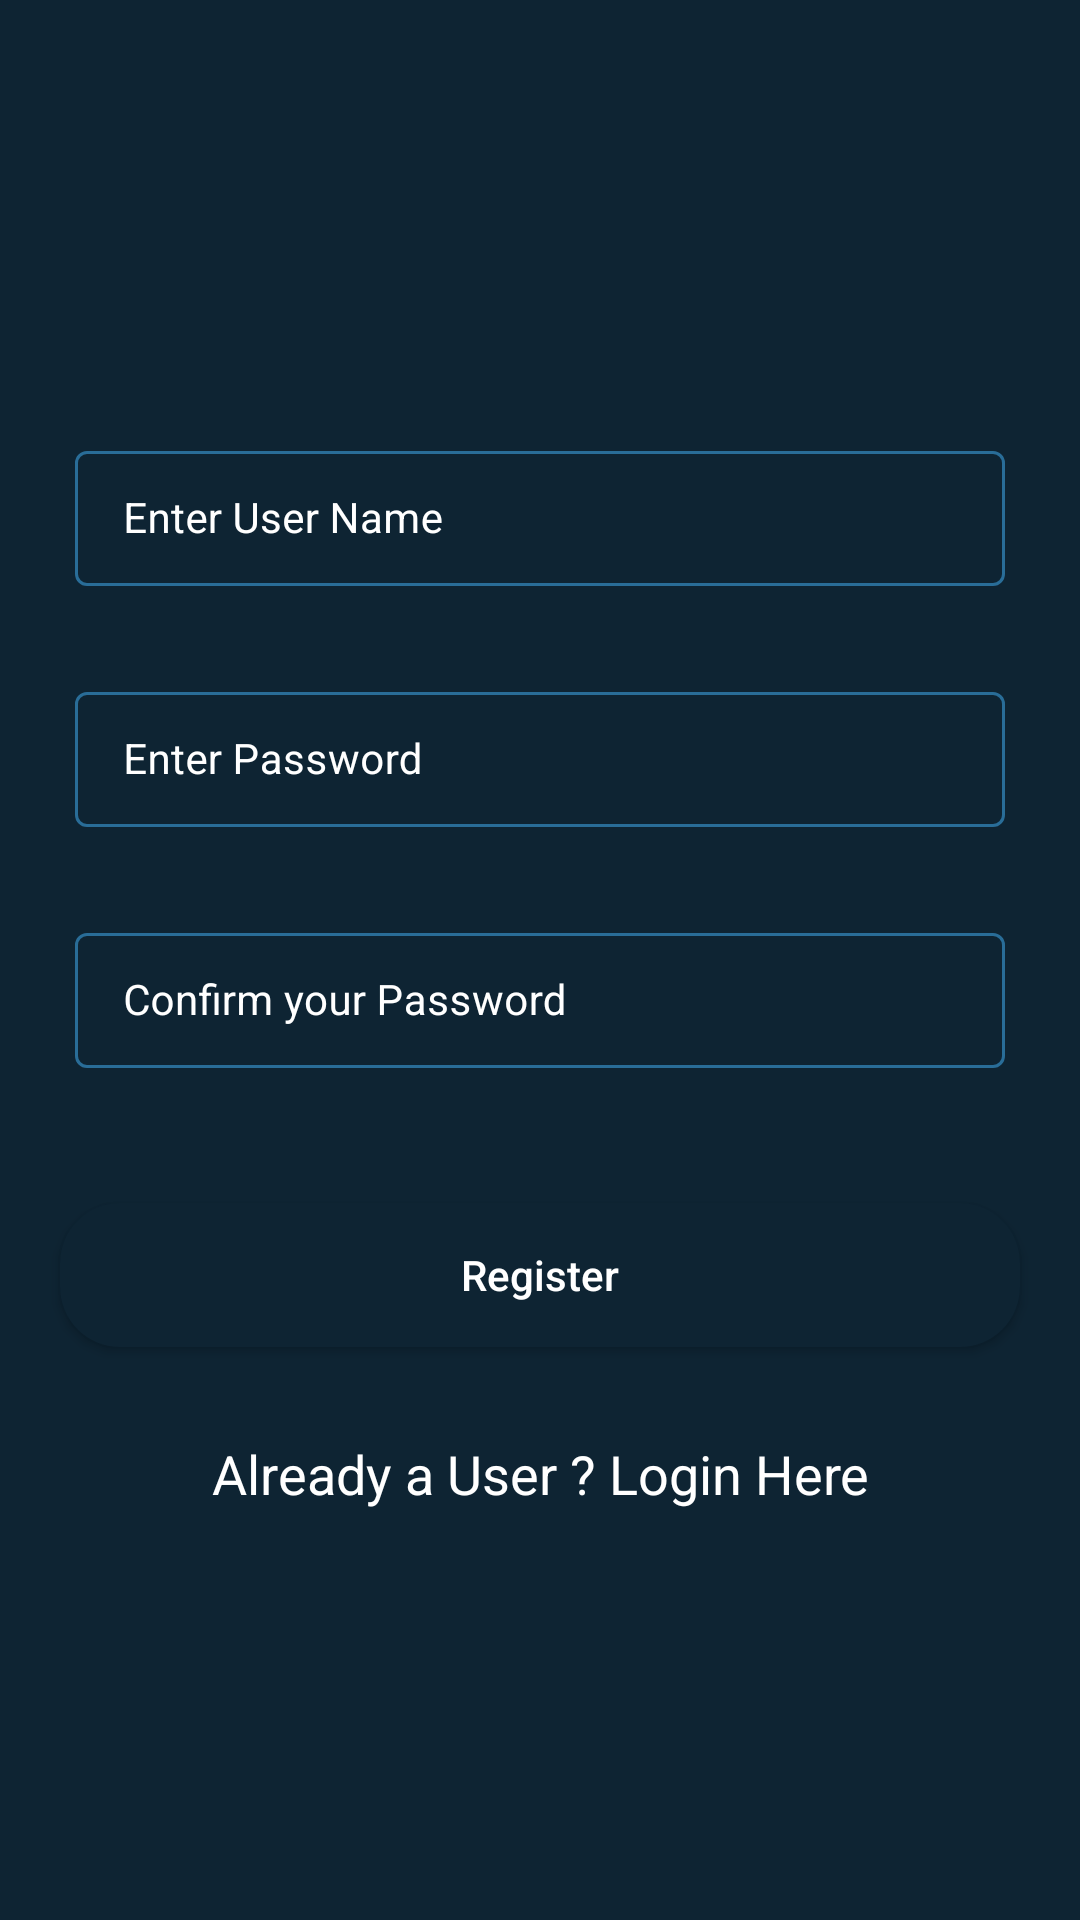

Produce the Android XML layout that renders to this screen, including the resource entries it uses.
<!-- AndroidManifest.xml: application theme Theme.FirebaseCrudApplication -->
<!-- res/layout/activity_registration.xml -->
<?xml version="1.0" encoding="utf-8"?>
<RelativeLayout xmlns:android="http://schemas.android.com/apk/res/android"
    xmlns:app="http://schemas.android.com/apk/res-auto"
    xmlns:tools="http://schemas.android.com/tools"
    android:layout_width="match_parent"
    android:layout_height="match_parent"
    android:background="@color/blue_shade_1"
    tools:context=".RegistrationActivity">

    <com.google.android.material.textfield.TextInputLayout
        android:layout_width="match_parent"
        android:layout_height="wrap_content"
        android:id="@+id/idTILUserName"
        android:layout_marginStart="20dp"
        android:layout_marginEnd="20dp"
        android:layout_marginTop="140dp"
        android:hint="Enter User Name"
        style="@style/TextInputLayout"
        android:padding="5dp"
        android:textColorHint="@color/white"
        app:hintTextColor="@color/white">

        <com.google.android.material.textfield.TextInputEditText
            android:layout_width="match_parent"
            android:layout_height="wrap_content"
            android:id="@+id/idEdtUserName"
            android:importantForAutofill="no"
            android:inputType="textEmailAddress"
            android:textColor="@color/white"
            android:textColorHint="@color/white"
            android:textSize="14sp"/>
    </com.google.android.material.textfield.TextInputLayout>

    <com.google.android.material.textfield.TextInputLayout
        android:layout_width="match_parent"
        android:layout_height="wrap_content"
        android:id="@+id/idTILPassword"
        android:layout_below="@id/idTILUserName"
        android:layout_marginStart="20dp"
        android:layout_marginEnd="20dp"
        android:layout_marginTop="20dp"
        android:hint="Enter Password"
        style="@style/TextInputLayout"
        android:padding="5dp"
        android:textColorHint="@color/white"
        app:hintTextColor="@color/white">

        <com.google.android.material.textfield.TextInputEditText
            android:layout_width="match_parent"
            android:layout_height="wrap_content"
            android:id="@+id/idEdtPwd"
            android:importantForAutofill="no"
            android:inputType="textPassword"
            android:textColor="@color/white"
            android:textColorHint="@color/white"
            android:textSize="14sp"/>

    </com.google.android.material.textfield.TextInputLayout>

    <com.google.android.material.textfield.TextInputLayout
        android:layout_width="match_parent"
        android:layout_height="wrap_content"
        android:layout_below="@id/idTILPassword"
        android:id="@+id/idTILCnfPwd"
        android:layout_marginStart="20dp"
        android:layout_marginEnd="20dp"
        android:layout_marginTop="20dp"
        android:hint="Confirm your Password"
        style="@style/TextInputLayout"
        android:padding="5dp"
        android:textColorHint="@color/white"
        app:hintTextColor="@color/white">

        <com.google.android.material.textfield.TextInputEditText
            android:layout_width="match_parent"
            android:layout_height="wrap_content"
            android:id="@+id/idedtCnfPwd"
            android:importantForAutofill="no"
            android:inputType="textPassword"
            android:textColor="@color/white"
            android:textColorHint="@color/white"
            android:textSize="14sp"/>
    </com.google.android.material.textfield.TextInputLayout>

    <Button
        android:layout_width="match_parent"
        android:layout_height="wrap_content"
        android:layout_marginStart="20dp"
        android:layout_marginEnd="20dp"
        android:layout_below="@id/idTILCnfPwd"
        android:id="@+id/idBtnRegister"
        android:textColor="@color/white"
        android:background="@drawable/custom_button_back"
        android:layout_marginTop="40dp"
        android:text="Register"
        android:textAllCaps="false"
        />

    <TextView
        android:layout_width="match_parent"
        android:layout_height="wrap_content"
        android:text="Already a User ? Login Here"
        android:textColor="@color/white"
        android:textAllCaps="false"
        android:textAlignment="center"
        android:gravity="center"
        android:layout_below="@id/idBtnRegister"
        android:layout_marginTop="30dp"
        android:id="@+id/idTVLogin"
        android:textSize="18sp"/>

    <ProgressBar
        android:layout_width="wrap_content"
        android:layout_height="wrap_content"
        android:layout_centerInParent="true"
        android:id="@+id/idPBLoading"
        android:indeterminate="true"
        android:indeterminateDrawable="@drawable/progress_back"
        android:visibility="gone"/>





</RelativeLayout>
<!-- resources referenced by this layout -->
<resources>
  <color name="blue_shade_1">#0e2433</color>
  <color name="white">#FFFFFFFF</color>
  <!-- drawable custom_button_back (drawable) -->
  <?xml version="1.0" encoding="utf-8"?>
  <shape android:shape="rectangle" xmlns:android="http://schemas.android.com/apk/res/android">
      <solid android:color="@color/blue_shade_1"/>
          <corners android:radius="20dp"/>
  
  </shape>
  <!-- drawable progress_back (drawable) -->
  <?xml version="1.0" encoding="utf-8"?>
  <rotate xmlns:android="http://schemas.android.com/apk/res/android"
      android:fromDegrees="0"
      android:pivotX="50%"
      android:pivotY="50%"
      android:toDegrees="360">
  
      <shape
          android:innerRadiusRatio="3"
          android:shape="ring"
          android:thicknessRatio="8"
          android:useLevel="false"
          >
          <size android:width="76dip"
              android:height="76dip"/>
          <gradient android:angle="0"
              android:endColor="#00ffffff"
              android:startColor="@color/purple_200"
              android:type="sweep"
              android:useLevel="false"/>
  
  
      </shape>
  
  </rotate>
  <style name="TextInputLayout" parent="Widget.MaterialComponents.TextInputLayout.OutlinedBox.Dense">
          <item name="boxStrokeColor">#296D98</item>
          <item name="boxStrokeWidth">1dp</item>
      </style>
  <style name="Theme.FirebaseCrudApplication" parent="Base.Theme.FirebaseCrudApplication" />
  <color name="purple_200">#296D98</color>
  <style name="Base.Theme.FirebaseCrudApplication" parent="Theme.Material3.DayNight.NoActionBar">
          
          
      </style>
</resources>
